Run: headless pygame with SDL's dummy video driver; simulated clock (each Clock.tick advances the game by its frame time, no real sleeping); random seed 0; keys injected as events and as key.get_pressed() state; mouse plan: one left click at the window centre at the start of phase 2, then a move to the lower-right quarter at the start of phase 3.
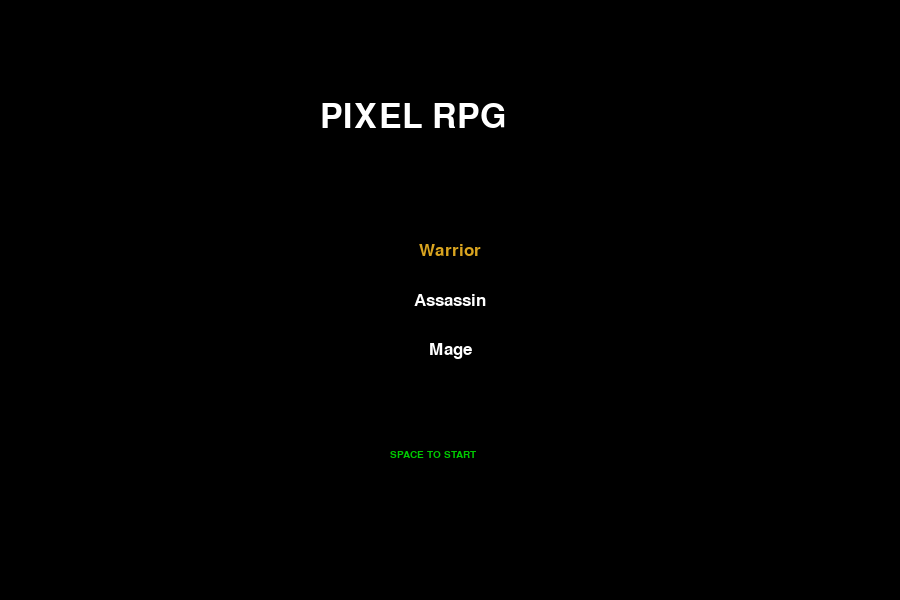
Frame 1 of 4 · flips 1–60 · no input
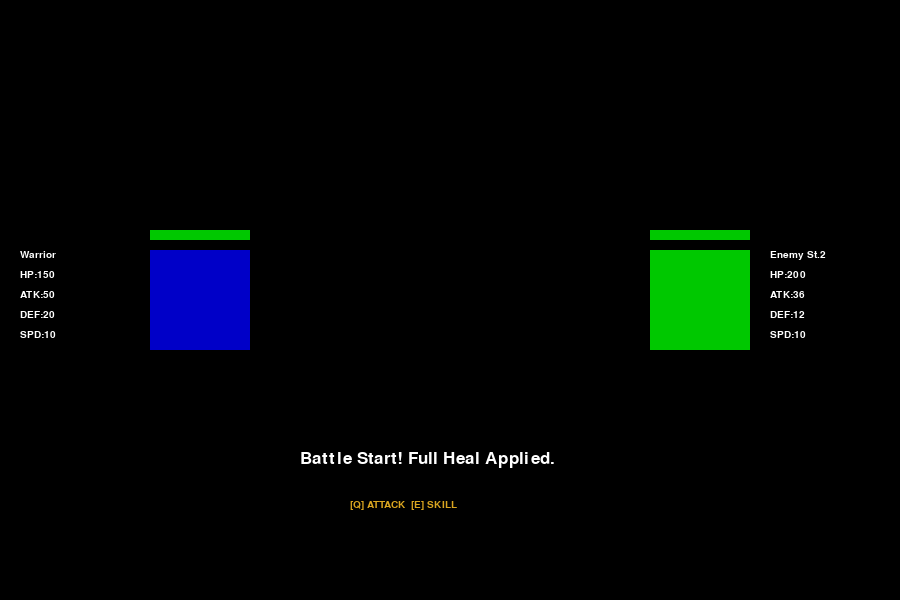
Frame 2 of 4 · flips 61–180 · clicked the window centre · tapped SPACE, RETURN · held RIGHT (→), D
Frame 3 of 4 · flips 181–300 · moved the mouse to the lower-right quarter · held DOWN (↓), S · screen unchanged from frame 2, image omitted
Frame 4 of 4 · flips 301–420 · held LEFT (←), A, UP (↑), W · screen unchanged from frame 3, image omitted

The pygame program that drew these frames:

import pygame
import random
import math

# --- Configuration & Setup ---
pygame.init()
WIDTH, HEIGHT = 900, 600
screen = pygame.display.set_mode((WIDTH, HEIGHT))
pygame.display.set_caption("Pixel Turn Based RPG - Healed & Looted")
clock = pygame.time.Clock()
font_small = pygame.font.SysFont("monospace", 15)
font_med = pygame.font.SysFont("monospace", 25)
font_large = pygame.font.SysFont("monospace", 50)

# Colors
WHITE, BLACK, GRAY = (255, 255, 255), (0, 0, 0), (50, 50, 50)
RED, GREEN, BLUE = (200, 0, 0), (0, 200, 0), (0, 0, 200)
GOLD, PURPLE = (218, 165, 32), (150, 0, 255)


# --- Classes ---

class Entity:
    def __init__(self, name, hp, atk, def_stat, spd, color):
        self.name = name
        self.max_hp = hp
        self.hp = hp
        self.atk = atk
        self.defense = def_stat
        self.speed = spd
        self.base_speed = spd
        self.color = color
        self.cooldown = 0
        self.speed_debuff_timer = 0
        self.burn_timer = 0
        self.is_alive = True

    def take_damage(self, dmg):
        actual_dmg = max(5, int(dmg - (self.defense * 0.15)))
        self.hp -= actual_dmg
        if self.hp <= 0:
            self.hp = 0
            self.is_alive = False
        return actual_dmg


class Player(Entity):
    def __init__(self, p_class):
        if p_class == "Warrior":
            super().__init__("Warrior", 150, 50, 20, 10, BLUE)
            self.skill_name = "Stomp"
        elif p_class == "Assassin":
            super().__init__("Assassin", 100, 80, 15, 15, GRAY)
            self.skill_name = "Flash Step"
        elif p_class == "Mage":
            super().__init__("Mage", 80, 75, 10, 12, PURPLE)
            self.skill_name = "Fireball"
        self.p_class = p_class
        self.last_loot = ""


class BattleManager:
    def __init__(self, player, stage_num):
        self.player = player
        # --- THE FIX: FULL HEAL ---
        self.player.hp = self.player.max_hp
        self.player.is_alive = True
        self.player.cooldown = 0
        self.player.speed = self.player.base_speed

        hp_list = [100, 200, 300, 1000]
        enemy_hp = hp_list[stage_num - 1]
        enemy_name = "BOSS" if stage_num == 4 else f"Enemy St.{stage_num}"
        self.enemy = Entity(enemy_name, enemy_hp, 20 + (stage_num * 8), 10 + stage_num, 8 + stage_num, GREEN)

        self.turn = "Player" if self.player.speed >= self.enemy.speed else "Enemy"
        self.log = f"Battle Start! Full Heal Applied."
        self.battle_over = False

    def player_attack(self):
        dmg = self.enemy.take_damage(self.player.atk)
        self.log = f"You hit for {dmg}!"
        self.end_turn()

    def player_skill(self):
        if self.player.cooldown > 0:
            self.log = f"Skill on CD: {self.player.cooldown}"
            return
        if self.player.p_class == "Warrior":
            dmg = self.enemy.take_damage(self.player.atk * 1.2)
        elif self.player.p_class == "Assassin":
            dmg = self.enemy.take_damage(self.player.atk * 1.5)
            self.player.speed *= 0.7
            self.player.speed_debuff_timer = 2
        elif self.player.p_class == "Mage":
            dmg = self.enemy.take_damage(self.player.atk * 1.3)
            self.enemy.burn_timer = 3
        self.player.cooldown = 3
        self.log = f"Skill Used! {int(dmg)} DMG!"
        self.end_turn()

    def enemy_turn(self):
        if not self.enemy.is_alive: return
        dmg = self.player.take_damage(self.enemy.atk)
        self.log = f"Enemy deals {dmg} damage!"
        self.end_turn()

    def end_turn(self):
        if self.turn == "Enemy":
            if self.enemy.burn_timer > 0:
                self.enemy.hp -= (self.enemy.max_hp * 0.01)
                self.enemy.burn_timer -= 1
            if self.player.cooldown > 0: self.player.cooldown -= 1
            if self.player.speed_debuff_timer > 0:
                self.player.speed_debuff_timer -= 1
                if self.player.speed_debuff_timer == 0: self.player.speed = self.player.base_speed
            self.turn = "Player"
        else:
            self.turn = "Enemy"

    def roll_loot(self):
        if random.random() < 0.20:
            rarities = ["Common", "Rare", "Epic", "Legendary", "Mythical", "Secret"]
            weights = [50, 25, 15, 7, 2.5, 0.5]  # Expert tip: weighted luck!
            rarity = random.choices(rarities, weights=weights)[0]
            item_type = random.choice(["Artifact", "Armor"])
            self.player.last_loot = f"NEW: {rarity} {item_type}!"
        else:
            self.player.last_loot = "No drops this time."


# --- Main Game Loop ---
def main():
    state = 0  # MENU
    selected_class = "Warrior"
    player, battle = None, None
    running = True

    while running:
        screen.fill(BLACK)
        mouse_pos = pygame.mouse.get_pos()
        events = pygame.event.get()

        for event in events:
            if event.type == pygame.QUIT:
                running = False

            if event.type == pygame.KEYDOWN:
                if state == 0 and event.key == pygame.K_SPACE:
                    player = Player(selected_class)
                    state = 1  # STAGE SELECT
                elif state == 2 and battle.turn == "Player" and not battle.battle_over:
                    if event.key == pygame.K_q: battle.player_attack()
                    if event.key == pygame.K_e: battle.player_skill()

            if event.type == pygame.MOUSEBUTTONDOWN:
                if state == 0:
                    for i, c in enumerate(["Warrior", "Assassin", "Mage"]):
                        if pygame.Rect(WIDTH // 2 - 100, 235 + i * 50, 200, 40).collidepoint(mouse_pos):
                            selected_class = c
                elif state == 1:
                    for i in range(1, 5):
                        if pygame.Rect(WIDTH // 2 - 100, 150 + i * 60, 200, 40).collidepoint(mouse_pos):
                            battle = BattleManager(player, i)
                            state = 2  # BATTLE
                elif state == 2 and battle.battle_over:
                    if battle.player.is_alive:
                        battle.roll_loot()
                        state = 1
                    else:
                        state = 0

        # --- Draw Logic ---
        if state == 0:
            screen.blit(font_large.render("PIXEL RPG", True, WHITE), (WIDTH // 2 - 130, 100))
            for i, c in enumerate(["Warrior", "Assassin", "Mage"]):
                color = GOLD if selected_class == c else WHITE
                txt = font_med.render(c, True, color)
                screen.blit(txt, txt.get_rect(center=(WIDTH // 2, 250 + i * 50)))
            screen.blit(font_small.render("SPACE TO START", True, GREEN), (WIDTH // 2 - 60, 450))

        elif state == 1:
            screen.blit(font_med.render(f"{player.p_class} - SELECT STAGE", True, WHITE), (WIDTH // 2 - 150, 50))
            if player.last_loot:
                screen.blit(font_small.render(player.last_loot, True, GOLD), (WIDTH // 2 - 100, 100))
            for i in range(1, 5):
                name = f"Stage {i}" if i < 4 else "BOSS"
                btn = pygame.Rect(WIDTH // 2 - 100, 150 + i * 60, 200, 40)
                pygame.draw.rect(screen, GRAY, btn)
                screen.blit(font_small.render(name, True, WHITE), (btn.x + 60, btn.y + 12))

        elif state == 2:
            pygame.draw.rect(screen, battle.player.color, (150, 250, 100, 100))
            pygame.draw.rect(screen, battle.enemy.color, (650, 250, 100, 100))

            # Bars
            pygame.draw.rect(screen, RED, (150, 230, 100, 10))
            pygame.draw.rect(screen, GREEN, (150, 230, (battle.player.hp / battle.player.max_hp) * 100, 10))
            pygame.draw.rect(screen, RED, (650, 230, 100, 10))
            pygame.draw.rect(screen, GREEN, (650, 230, (battle.enemy.hp / battle.enemy.max_hp) * 100, 10))

            def draw_stats(ent, x, y):
                lines = [f"{ent.name}", f"HP:{int(ent.hp)}", f"ATK:{ent.atk}", f"DEF:{ent.defense}",
                         f"SPD:{int(ent.speed)}"]
                for i, l in enumerate(lines):
                    screen.blit(font_small.render(l, True, WHITE), (x, y + i * 20))

            draw_stats(battle.player, 20, 250)
            draw_stats(battle.enemy, 770, 250)
            screen.blit(font_med.render(battle.log, True, WHITE), (WIDTH // 2 - 150, 450))

            if not battle.battle_over:
                if battle.turn == "Player":
                    screen.blit(font_small.render("[Q] ATTACK  [E] SKILL", True, GOLD), (WIDTH // 2 - 100, 500))
                else:
                    pygame.display.flip()
                    pygame.time.delay(800)
                    battle.enemy_turn()
                if not battle.player.is_alive or not battle.enemy.is_alive:
                    battle.battle_over = True
            else:
                msg = "VICTORY! CLICK." if battle.player.is_alive else "DEFEAT. CLICK."
                screen.blit(font_med.render(msg, True, GOLD), (WIDTH // 2 - 120, 200))

        pygame.display.flip()
        clock.tick(60)


if __name__ == "__main__":
    main()
